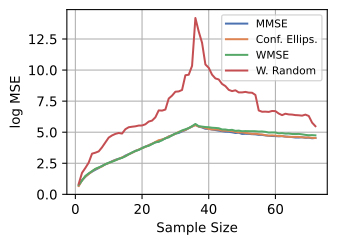

The data file committed next to this chart (first rows):
index, Sampling Criterion, Graph, SNR (dB), Sample Size, log MSE
0, MMSE, 0, -10.0, 1, 0.701
1, MMSE, 0, -10.0, 2, 1.145
2, MMSE, 0, -10.0, 3, 1.41
3, MMSE, 0, -10.0, 4, 1.659
4, MMSE, 0, -10.0, 5, 1.825
5, MMSE, 0, -10.0, 6, 1.977
6, MMSE, 0, -10.0, 7, 2.114
7, MMSE, 0, -10.0, 8, 2.29
8, MMSE, 0, -10.0, 9, 2.408
9, MMSE, 0, -10.0, 10, 2.527
10, MMSE, 0, -10.0, 11, 2.666
11, MMSE, 0, -10.0, 12, 2.779
12, MMSE, 0, -10.0, 13, 2.864
13, MMSE, 0, -10.0, 14, 2.948
14, MMSE, 0, -10.0, 15, 3.119
15, MMSE, 0, -10.0, 16, 3.235
16, MMSE, 0, -10.0, 17, 3.344
17, MMSE, 0, -10.0, 18, 3.503
18, MMSE, 0, -10.0, 19, 3.583
19, MMSE, 0, -10.0, 20, 3.728
20, MMSE, 0, -10.0, 21, 3.831
21, MMSE, 0, -10.0, 22, 3.957
22, MMSE, 0, -10.0, 23, 4.07
23, MMSE, 0, -10.0, 24, 4.184
24, MMSE, 0, -10.0, 25, 4.238
25, MMSE, 0, -10.0, 26, 4.404
26, MMSE, 0, -10.0, 27, 4.491
27, MMSE, 0, -10.0, 28, 4.662
28, MMSE, 0, -10.0, 29, 4.745
29, MMSE, 0, -10.0, 30, 4.883
30, MMSE, 0, -10.0, 31, 4.94
31, MMSE, 0, -10.0, 32, 5.064
32, MMSE, 0, -10.0, 33, 5.171
33, MMSE, 0, -10.0, 34, 5.328
34, MMSE, 0, -10.0, 35, 5.45
35, MMSE, 0, -10.0, 36, 5.612
36, MMSE, 0, -10.0, 37, 5.449
37, MMSE, 0, -10.0, 38, 5.381
38, MMSE, 0, -10.0, 39, 5.272
39, MMSE, 0, -10.0, 40, 5.27
40, MMSE, 0, -10.0, 41, 5.215
41, MMSE, 0, -10.0, 42, 5.174
42, MMSE, 0, -10.0, 43, 5.125
43, MMSE, 0, -10.0, 44, 5.081
44, MMSE, 0, -10.0, 45, 5.04
45, MMSE, 0, -10.0, 46, 5.03
46, MMSE, 0, -10.0, 47, 4.992
47, MMSE, 0, -10.0, 48, 4.935
48, MMSE, 0, -10.0, 49, 4.958
49, MMSE, 0, -10.0, 50, 4.859
50, MMSE, 0, -10.0, 51, 4.871
51, MMSE, 0, -10.0, 52, 4.864
52, MMSE, 0, -10.0, 53, 4.841
53, MMSE, 0, -10.0, 54, 4.829
54, MMSE, 0, -10.0, 55, 4.786
55, MMSE, 0, -10.0, 56, 4.785
56, MMSE, 0, -10.0, 57, 4.74
57, MMSE, 0, -10.0, 58, 4.713
58, MMSE, 0, -10.0, 59, 4.694
59, MMSE, 0, -10.0, 60, 4.688
... 228 more rows
